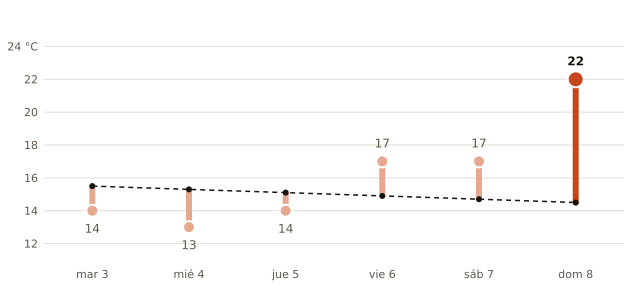

The table this chart was drawn from, first rows:
fecha, máxima_prevista_C, máxima_normal_1991_2020_C
2026-11-03, 14, 15.5
2026-11-04, 13, 15.3
2026-11-05, 14, 15.1
2026-11-06, 17, 14.9
2026-11-07, 17, 14.7
2026-11-08, 22, 14.5
